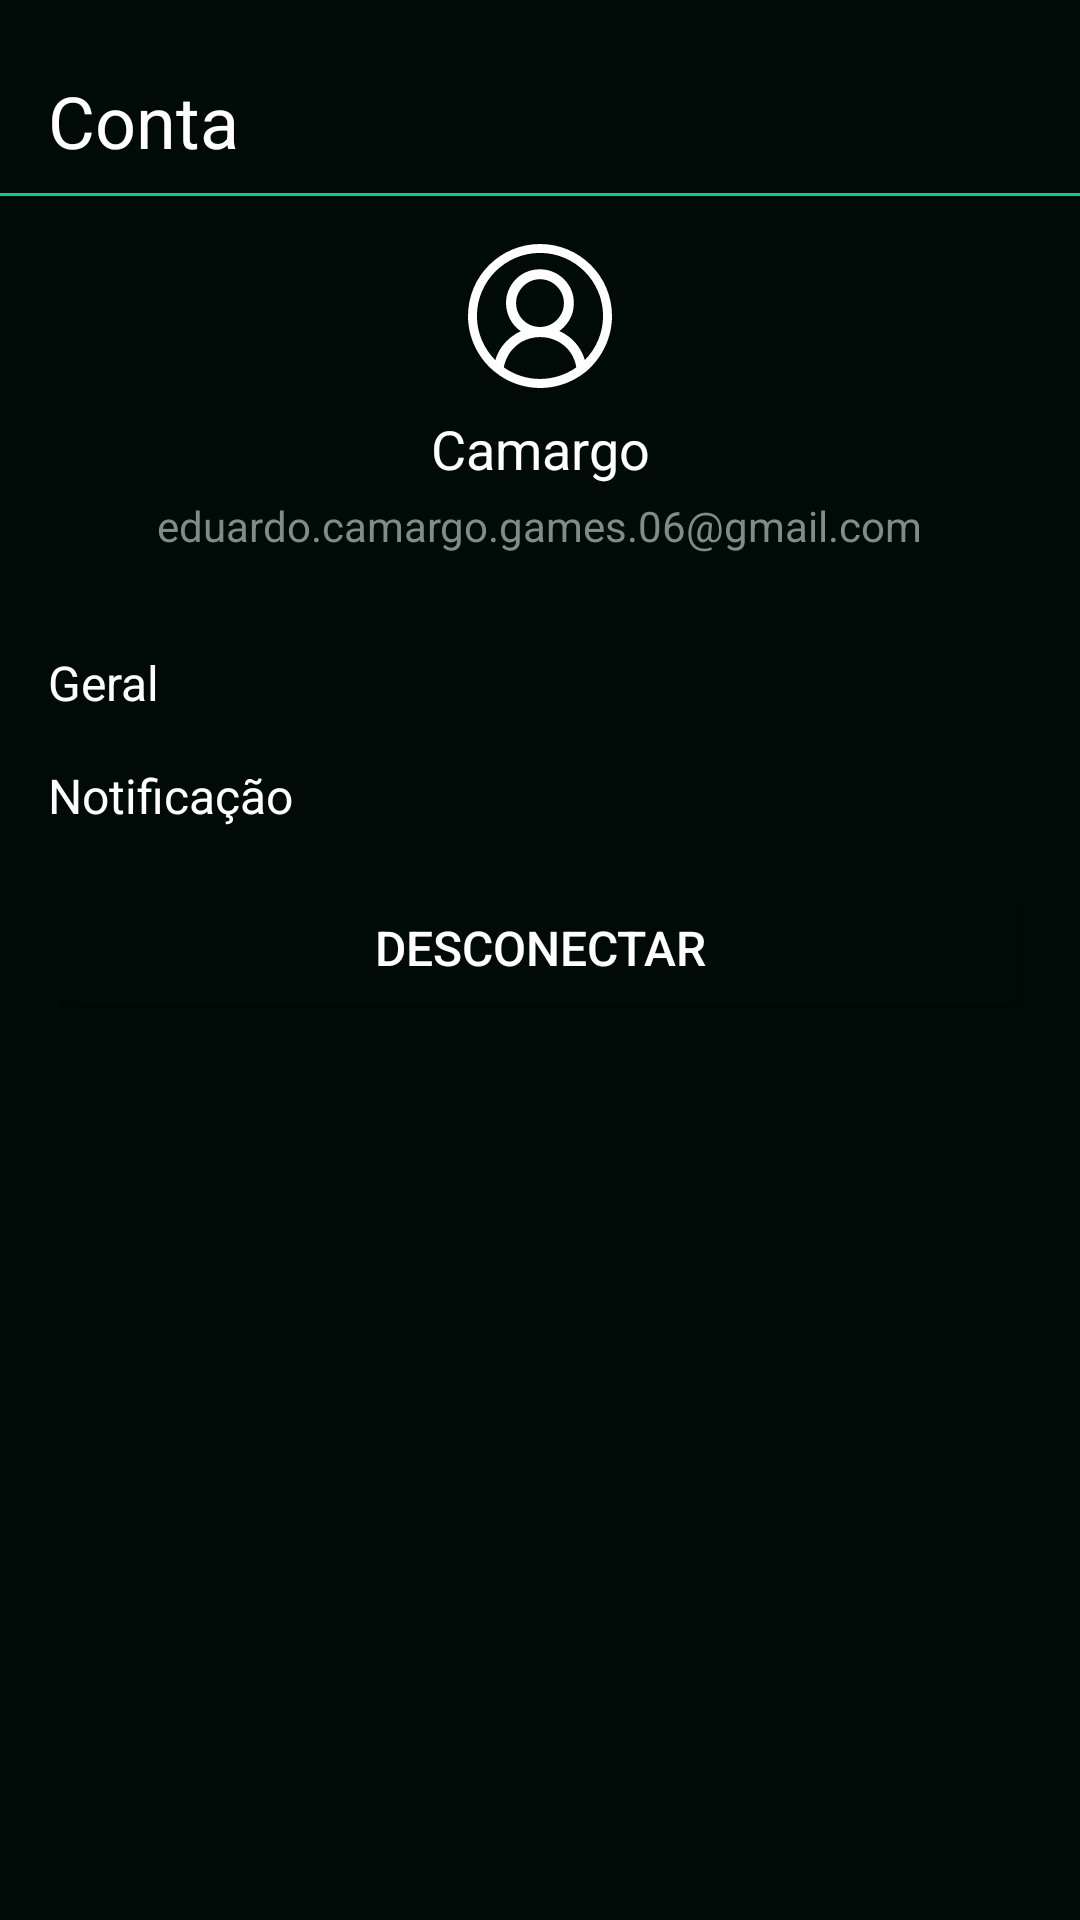

Produce the Android XML layout that renders to this screen, including the resource entries it uses.
<!-- AndroidManifest.xml: application theme Theme.GreenConnect -->
<!-- res/layout/activity_tela_configuracao.xml -->
<?xml version="1.0" encoding="utf-8"?>
<androidx.constraintlayout.widget.ConstraintLayout xmlns:android="http://schemas.android.com/apk/res/android"
    xmlns:app="http://schemas.android.com/apk/res-auto"
    xmlns:tools="http://schemas.android.com/tools"
    android:id="@+id/main"
    android:layout_width="match_parent"
    android:layout_height="match_parent"
    android:background="@color/Verde"
    tools:context=".TelaConfiguracao">

    
    <TextView
        android:id="@+id/textTitle"
        android:layout_width="wrap_content"
        android:layout_height="wrap_content"
        android:text="Conta"
        android:textSize="24sp"
        android:textColor="@color/white"
        android:layout_marginTop="24dp"
        android:layout_marginStart="16dp"
        android:layout_marginEnd="16dp"
        app:layout_constraintStart_toStartOf="parent"
        app:layout_constraintTop_toTopOf="parent" />

    
    <View
        android:id="@+id/divider"
        android:layout_width="0dp"
        android:layout_height="1dp"
        android:background="@color/VerdeClaro"
        android:layout_marginTop="8dp"
        app:layout_constraintTop_toBottomOf="@id/textTitle"
        app:layout_constraintStart_toStartOf="parent"
        app:layout_constraintEnd_toEndOf="parent" />

    
    <ImageView
        android:id="@+id/imageProfile"
        android:layout_width="48dp"
        android:layout_height="48dp"
        android:src="@drawable/ic_launcher_foreground"
        android:layout_marginTop="16dp"
        app:layout_constraintTop_toBottomOf="@id/divider"
        app:layout_constraintStart_toStartOf="parent"
        app:layout_constraintEnd_toEndOf="parent" />

    
    <TextView
        android:id="@+id/textUsername"
        android:layout_width="wrap_content"
        android:layout_height="wrap_content"
        android:text="Camargo"
        android:textSize="18sp"
        android:textColor="@color/white"
        android:layout_marginTop="8dp"
        app:layout_constraintTop_toBottomOf="@id/imageProfile"
        app:layout_constraintStart_toStartOf="parent"
        app:layout_constraintEnd_toEndOf="parent" />

    
    <TextView
        android:id="@+id/textEmail"
        android:layout_width="wrap_content"
        android:layout_height="wrap_content"
        android:text="eduardo.camargo.games.06@gmail.com"
        android:textSize="14sp"
        android:textColor="@color/Cinza"
        android:layout_marginTop="4dp"
        app:layout_constraintTop_toBottomOf="@id/textUsername"
        app:layout_constraintStart_toStartOf="parent"
        app:layout_constraintEnd_toEndOf="parent" />

    
    <TextView
        android:id="@+id/textGeneral"
        android:layout_width="wrap_content"
        android:layout_height="wrap_content"
        android:text="Geral"
        android:textSize="16sp"
        android:textColor="@color/white"
        android:layout_marginTop="32dp"
        android:layout_marginStart="16dp"
        app:layout_constraintTop_toBottomOf="@id/textEmail"
        app:layout_constraintStart_toStartOf="parent" />

    
    <TextView
        android:id="@+id/textNotification"
        android:layout_width="wrap_content"
        android:layout_height="wrap_content"
        android:text="Notificação"
        android:textSize="16sp"
        android:textColor="@color/white"
        android:layout_marginTop="16dp"
        android:layout_marginStart="16dp"
        app:layout_constraintTop_toBottomOf="@id/textGeneral"
        app:layout_constraintStart_toStartOf="parent" />

    
    <Button
        android:id="@+id/buttonLogout"
        android:layout_width="0dp"
        android:layout_height="wrap_content"
        android:text="Desconectar"
        android:textSize="16sp"
        android:textColor="@color/white"
        android:backgroundTint="@color/Verde"
        android:layout_marginTop="16dp"
        android:layout_marginStart="16dp"
        android:layout_marginEnd="16dp"
        app:layout_constraintTop_toBottomOf="@id/textNotification"
        app:layout_constraintStart_toStartOf="parent"
        app:layout_constraintEnd_toEndOf="parent" />

</androidx.constraintlayout.widget.ConstraintLayout>
<!-- resources referenced by this layout -->
<resources>
  <color name="Cinza">#808C88</color>
  <color name="Verde">#000A07</color>
  <color name="VerdeClaro">#00D18D</color>
  <color name="white">#FFFFFFFF</color>
  <!-- drawable ic_launcher_foreground: vector/xml drawable (drawable, 2904 chars, omitted) -->
  <style name="Theme.GreenConnect" parent="Base.Theme.GreenConnect" />
  <style name="Base.Theme.GreenConnect" parent="Theme.Material3.DayNight.NoActionBar">
          
          
          <item name="android:statusBarColor">@color/Verde</item>
          <item name="android:windowLightStatusBar">false</item>
      </style>
</resources>
